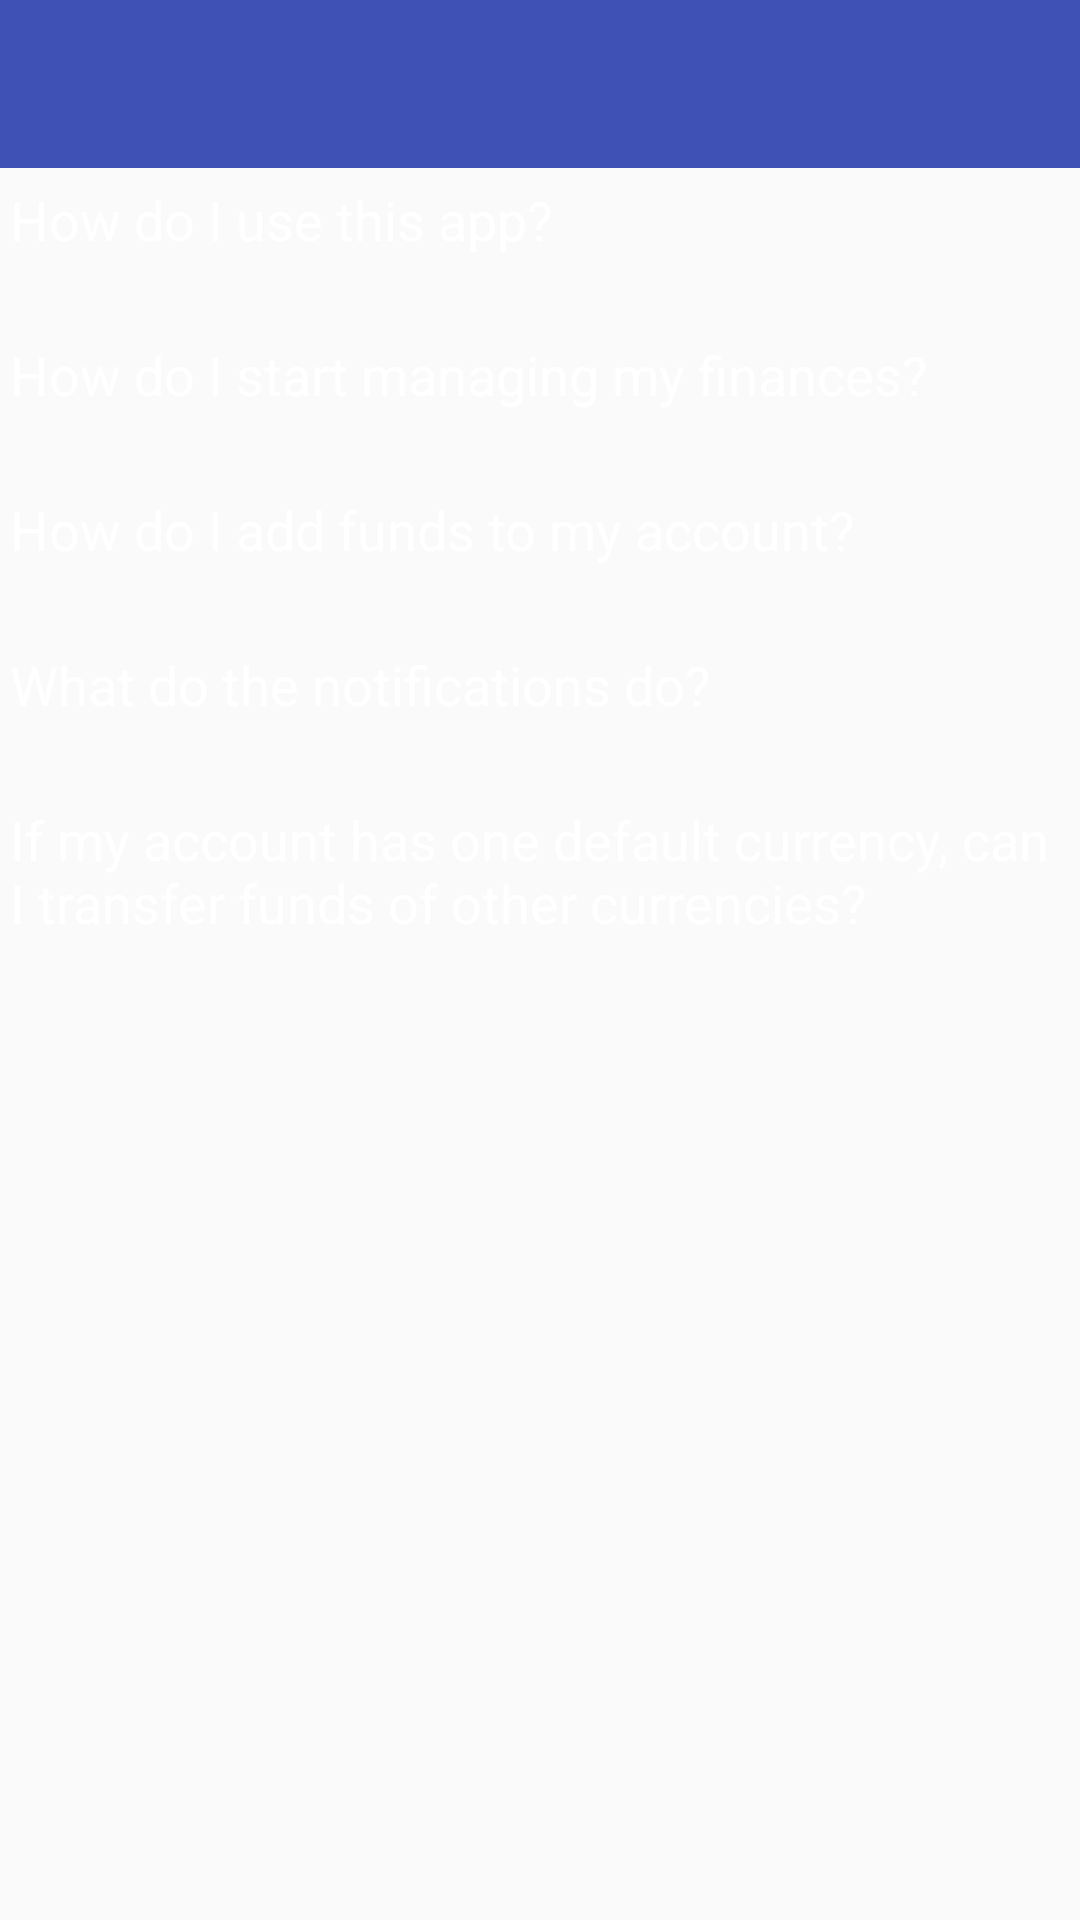

Write the Android layout XML for this screen, with the resource values it uses.
<!-- AndroidManifest.xml: application theme AppTheme -->
<!-- res/layout/activity_faq.xml -->
<?xml version="1.0" encoding="utf-8"?>
<android.support.constraint.ConstraintLayout xmlns:android="http://schemas.android.com/apk/res/android"
    xmlns:app="http://schemas.android.com/apk/res-auto"
    xmlns:tools="http://schemas.android.com/tools"
    android:layout_width="match_parent"
    android:layout_height="match_parent"
    tools:context="com.example.example.pocketbank.FaqActivity">

    <include
        layout="@layout/toolbar"
        android:layout_width="match_parent"
        android:layout_height="wrap_content" />

    <LinearLayout
        android:layout_width="0dp"
        android:layout_height="wrap_content"
        android:orientation="vertical"
        app:layout_constraintEnd_toEndOf="parent"
        app:layout_constraintStart_toStartOf="parent"
        app:layout_constraintTop_toBottomOf="@+id/toolbar">

        <TextView
            android:id="@+id/que1"
            android:layout_width="match_parent"
            android:layout_height="50dp"
            android:layout_marginTop="5px"
            android:layout_weight="1"
            android:background="@color/colorPrimaryLight"
            android:padding="10px"
            android:text="How do I use this app?"
            android:textColor="@android:color/white"
            android:textSize="18sp" />

        <TextView
            android:id="@+id/ans1"
            android:layout_width="match_parent"
            android:layout_height="70dp"
            android:layout_weight="1"
            android:padding="10px"
            android:text="If you already have an account, log in to begin using your account. If you do not have an account, create a new one with sign up!"
            android:visibility="gone" />

        <TextView
            android:id="@+id/que2"
            android:layout_width="match_parent"
            android:layout_height="50dp"
            android:layout_marginTop="5px"
            android:layout_weight="1"
            android:background="@color/colorPrimaryLight"
            android:padding="10px"
            android:text="How do I start managing my finances?"
            android:textColor="@android:color/white"
            android:textSize="18sp" />

        <TextView
            android:id="@+id/ans2"
            android:layout_width="match_parent"
            android:layout_height="70dp"
            android:layout_weight="1"
            android:padding="10px"
            android:text="To begin, you need to create an account to track your finances. You can create your new account in the settings!"
            android:visibility="gone" />

        <TextView
            android:id="@+id/que3"
            android:layout_width="match_parent"
            android:layout_height="50dp"
            android:layout_marginTop="5px"
            android:layout_weight="1"
            android:background="@color/colorPrimaryLight"
            android:padding="10px"
            android:text="How do I add funds to my account?"
            android:textColor="@android:color/white"
            android:textSize="18sp" />

        <TextView
            android:id="@+id/ans3"
            android:layout_width="match_parent"
            android:layout_height="70dp"
            android:layout_weight="1"
            android:padding="10px"
            android:text="You can add funds to your account by using the &quot;Add Transaction&quot; button. You can add/subtract the wanted amount and  select it's category. "
            android:visibility="gone" />

        <TextView
            android:id="@+id/que4"
            android:layout_width="match_parent"
            android:layout_height="50dp"
            android:layout_marginTop="5px"
            android:layout_weight="1"
            android:background="@color/colorPrimaryLight"
            android:padding="10px"
            android:text="What do the notifications do?"
            android:textColor="@android:color/white"
            android:textSize="18sp" />

        <TextView
            android:id="@+id/ans4"
            android:layout_width="match_parent"
            android:layout_height="70dp"
            android:layout_weight="1"
            android:padding="10px"
            android:text='In "Settings", you can select your daily and monthly limit. If you have notifications enabled, the app will give you a notification, if you should be close to crossing your limit.'
            android:visibility="gone" />

        <TextView
            android:id="@+id/que5"
            android:layout_width="match_parent"
            android:layout_height="50dp"
            android:layout_marginTop="5px"
            android:layout_weight="1"
            android:background="@color/colorPrimaryLight"
            android:padding="10px"
            android:text="If my account has one default currency, can I transfer funds of other currencies?"
            android:textColor="@android:color/white"
            android:textSize="18sp" />

        <TextView
            android:id="@+id/ans5"
            android:layout_width="match_parent"
            android:layout_height="70dp"
            android:layout_weight="1"
            android:padding="10px"
            android:text='Yes. If your account is in "EUR" by default for instance, you can still transfer "USD" for instance. The funds will be converted to "EUR" accordingly. '
            android:visibility="gone" />

    </LinearLayout>

</android.support.constraint.ConstraintLayout>
<!-- res/layout/toolbar.xml (included above) -->
<?xml version="1.0" encoding="utf-8"?>
<android.support.v7.widget.Toolbar xmlns:android="http://schemas.android.com/apk/res/android"
    xmlns:app="http://schemas.android.com/apk/res-auto"
    android:id="@+id/toolbar"
    android:layout_width="match_parent"
    android:layout_height="wrap_content"
    android:minHeight="?attr/actionBarSize"
    app:titleTextColor="@android:color/white"
    app:theme="@style/ToolbarTheme"
    android:background="?attr/colorPrimary">
</android.support.v7.widget.Toolbar>
<!-- resources referenced by this layout -->
<resources>
  <style name="ToolbarTheme" parent="@style/ThemeOverlay.AppCompat.ActionBar">
          
          <item name="colorControlNormal">@android:color/white</item>
      </style>
  <style name="AppTheme" parent="Theme.AppCompat.Light.NoActionBar">
          
          <item name="colorPrimary">@color/colorPrimary</item>
          <item name="colorPrimaryDark">@color/colorPrimaryDark</item>
          <item name="colorAccent">@color/colorAccent</item>
      </style>
  <color name="colorPrimary">#3F51B5</color>
  <color name="colorPrimaryDark">#303F9F</color>
  <color name="colorAccent">#18b4ed</color>
</resources>
